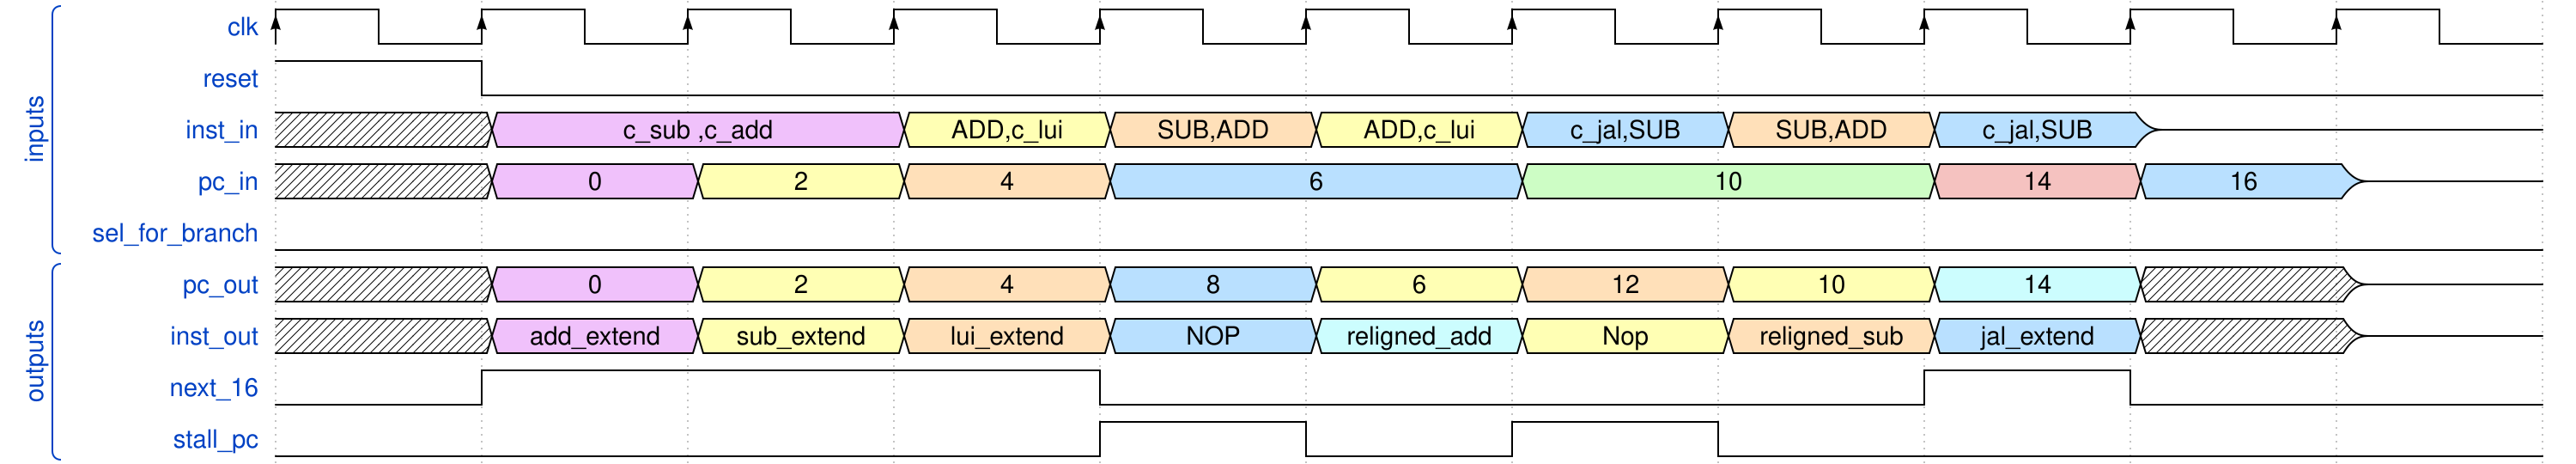

Give the WaveDrom (WaveJSON) description of this timing diagram.

{signal: [
 ['inputs',
  {name: 'clk', wave: 'P..........'},
  {name: 'reset', wave:'hl.........'},
  {name: 'inst_in', wave: 'x8.343545z.', data: ['c_sub ,c_add', 'ADD,c_lui', 'SUB,ADD','ADD,c_lui', 'c_jal,SUB','SUB,ADD', 'c_jal,SUB']},
  {name: 'pc_in', wave: 'x8345.7.95z', data: ['0', '2', '4', '6','10','14','16']},
  {name: 'sel_for_branch', wave: 'l..........'}]
  , ['outputs',
  {name: 'pc_out', wave: 'x83453436xz', data: ['0', '2', '4', '8', '6', '12', '10','14']},
  {name: 'inst_out', wave: 'x83456345xz', data: ['add_extend', 'sub_extend', 'lui_extend', 'NOP','religned_add','Nop','religned_sub','jal_extend']},
  {name: 'next_16', wave: 'lh..l...hl.'},
  {name: 'stall_pc', wave: 'l...hlhl...'}
  ], 
], config: { hscale: 3 }}
